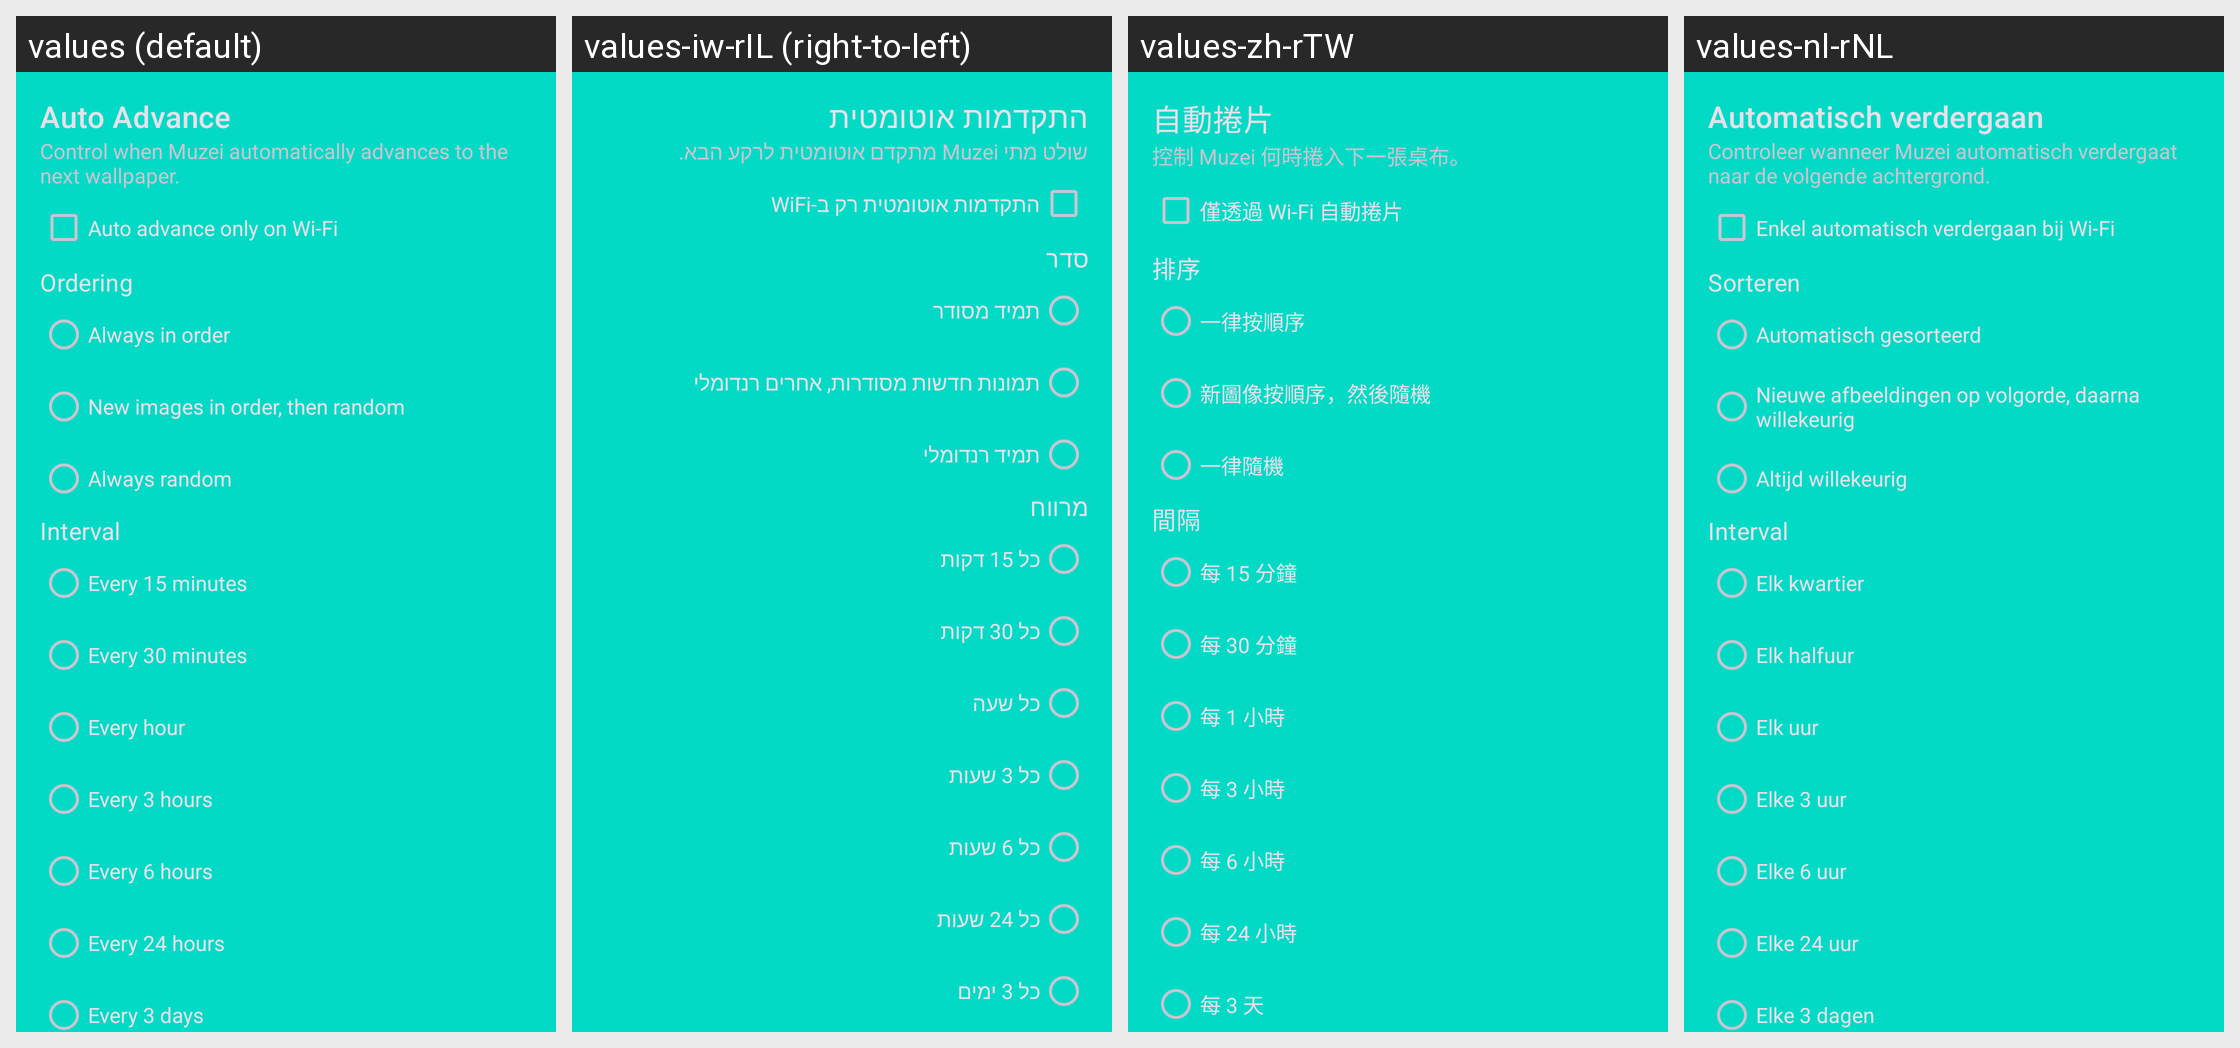

This grid shows one Android layout under several languages. Give, for every string resource on the screen, its name, the default text and each shown locale's text.
Android screen res/layout/auto_advance_fragment.xml rendered under 4 locales, left to right: values (default), values-iw-rIL (right-to-left), values-zh-rTW, values-nl-rNL. Device: Nexus 5 (rendered at 1080×1920; each locale shown at half size, 540×960, under a caption strip naming it); theme Theme.MaterialComponents.DayNight.NoActionBar.
Other locales in the repository, not shown: values-ar-rSA, values-cs-rCZ, values-da-rDK, values-de-rDE, values-el-rGR, values-es, values-es-rES, values-fi-rFI, values-fr, values-fr-rFR, values-it, values-it-rIT, values-pl-rPL, values-pt-rBR, values-pt-rPT, values-ro-rRO, values-ru, values-ru-rRU, values-si-rLK, values-so-rSO, values-sr, values-sr-rSP, values-sv-rSE, values-tr-rTR, values-uk-rUA, values-zh-rCN.
Strings drawn on this screen, with the default value and each locale's value (text and hints the layout hard-codes, and strings that could not be matched under every locale, appear in the picture but are not listed):

auto_advance_title
  values: Auto Advance
  values-iw-rIL: התקדמות אוטומטית
  values-zh-rTW: 自動捲片
  values-nl-rNL: Automatisch verdergaan

auto_advance_description
  values: Control when Muzei automatically advances to the next wallpaper.
  values-iw-rIL: שולט מתי Muzei מתקדם אוטומטית לרקע הבא.
  values-zh-rTW: 控制 Muzei 何時捲入下一張桌布。
  values-nl-rNL: Controleer wanneer Muzei automatisch verdergaat naar de volgende achtergrond.

auto_advance_wifi
  values: Auto advance only on Wi-Fi
  values-iw-rIL: התקדמות אוטומטית רק ב-WiFi
  values-zh-rTW: 僅透過 Wi-Fi 自動捲片
  values-nl-rNL: Enkel automatisch verdergaan bij Wi-Fi

auto_advance_ordering
  values: Ordering
  values-iw-rIL: סדר
  values-zh-rTW: 排序
  values-nl-rNL: Sorteren

auto_advance_ordering_in_order
  values: Always in order
  values-iw-rIL: תמיד מסודר
  values-zh-rTW: 一律按順序
  values-nl-rNL: Automatisch gesorteerd

auto_advance_ordering_new_in_order
  values: New images in order, then random
  values-iw-rIL: תמונות חדשות מסודרות, אחרים רנדומלי
  values-zh-rTW: 新圖像按順序，然後隨機
  values-nl-rNL: Nieuwe afbeeldingen op volgorde, daarna willekeurig

auto_advance_ordering_random
  values: Always random
  values-iw-rIL: תמיד רנדומלי
  values-zh-rTW: 一律隨機
  values-nl-rNL: Altijd willekeurig

auto_advance_interval
  values: Interval
  values-iw-rIL: מרווח
  values-zh-rTW: 間隔
  values-nl-rNL: Interval

auto_advance_interval_15m
  values: Every 15 minutes
  values-iw-rIL: כל 15 דקות
  values-zh-rTW: 每 15 分鐘
  values-nl-rNL: Elk kwartier

auto_advance_interval_30m
  values: Every 30 minutes
  values-iw-rIL: כל 30 דקות
  values-zh-rTW: 每 30 分鐘
  values-nl-rNL: Elk halfuur

auto_advance_interval_1h
  values: Every hour
  values-iw-rIL: כל שעה
  values-zh-rTW: 每 1 小時
  values-nl-rNL: Elk uur

auto_advance_interval_3h
  values: Every 3 hours
  values-iw-rIL: כל 3 שעות
  values-zh-rTW: 每 3 小時
  values-nl-rNL: Elke 3 uur

auto_advance_interval_6h
  values: Every 6 hours
  values-iw-rIL: כל 6 שעות
  values-zh-rTW: 每 6 小時
  values-nl-rNL: Elke 6 uur

auto_advance_interval_24h
  values: Every 24 hours
  values-iw-rIL: כל 24 שעות
  values-zh-rTW: 每 24 小時
  values-nl-rNL: Elke 24 uur

auto_advance_interval_72h
  values: Every 3 days
  values-iw-rIL: כל 3 ימים
  values-zh-rTW: 每 3 天
  values-nl-rNL: Elke 3 dagen
